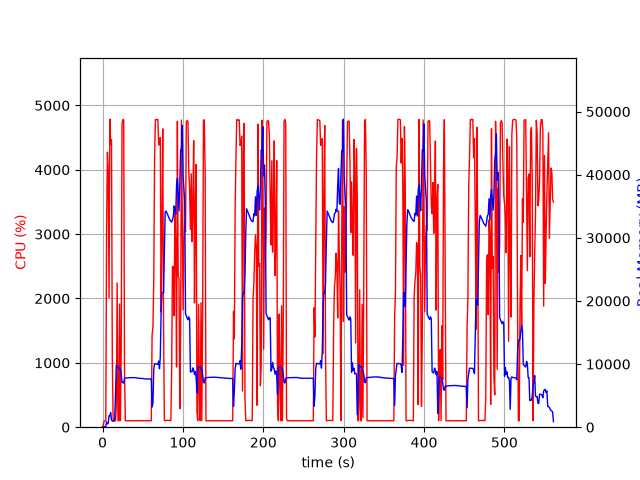

Values plotted in this chart, from the file beside it:
elapsed_time, nproc, cpu, mem_real, mem_virtual
4.57763671875e-05, 1, 0.0, 13.25, 3189
1.008, 1, 38.7, 35.48, 137.7
2.017, 1, 100.1, 93.71, 198.7
3.026, 1, 100.1, 99.68, 258.7
4.035, 1, 100.1, 106.7, 770.7
5.044, 1, 3095, 842.6, 5182
6.062, 1, 4272, 513.8, 5182
7.07, 1, 3976, 651.1, 5218
8.085, 1, 2011, 1800, 7082
9.103, 1, 4786, 1800, 7082
10.12, 1, 4391, 2314, 8618
11.14, 1, 4468, 1166, 8618
12.15, 1, 1087, 967.9, 9690
13.16, 1, 100.3, 968.8, 9690
14.16, 1, 99.3, 968.8, 9690
15.17, 1, 100.3, 1415, 9690
16.18, 1, 100.4, 5784, 25368
17.18, 1, 350.5, 9783, 25368
18.19, 1, 2243, 9465, 25448
19.2, 1, 100.3, 9483, 25448
20.21, 1, 99.2, 9499, 25448
21.21, 1, 1915, 9128, 25488
22.22, 1, 100.2, 9190, 25488
23.23, 1, 1197, 8385, 25488
24.24, 1, 4711, 7121, 25488
25.28, 1, 4779, 7108, 25488
26.31, 1, 4778, 6967, 25488
27.37, 1, 845.8, 7774, 26299
28.37, 1, 100.2, 7786, 26299
29.38, 1, 100.2, 7798, 26299
30.39, 1, 99.3, 7808, 26299
31.4, 1, 101.3, 7820, 26299
32.4, 1, 99.4, 7839, 26299
33.41, 1, 101.2, 7836, 26299
34.42, 1, 100.3, 7830, 26299
35.42, 1, 99.3, 7842, 26299
36.43, 1, 100.4, 7860, 26299
37.44, 1, 100.3, 7861, 26299
38.45, 1, 100.1, 7861, 26299
39.46, 1, 101.0, 7844, 26299
40.47, 1, 99.1, 7843, 26299
41.48, 1, 100.0, 7861, 26299
42.48, 1, 102.1, 7825, 26299
43.49, 1, 101.0, 7778, 26299
44.5, 1, 101.0, 7772, 26299
45.51, 1, 100.0, 7772, 26299
46.52, 1, 101.1, 7747, 26299
47.53, 1, 100.1, 7731, 26299
48.54, 1, 100.1, 7713, 26299
49.55, 1, 100.1, 7731, 26299
50.56, 1, 101.0, 7698, 26299
51.57, 1, 101.0, 7679, 26299
52.58, 1, 100.0, 7650, 26299
53.59, 1, 100.0, 7648, 26299
54.6, 1, 101.1, 7666, 26299
55.61, 1, 99.1, 7657, 26299
56.62, 1, 101.0, 7622, 26299
57.63, 1, 100.0, 7642, 26299
58.64, 1, 100.1, 7660, 26299
59.64, 1, 100.2, 7640, 26299
... 495 more rows
